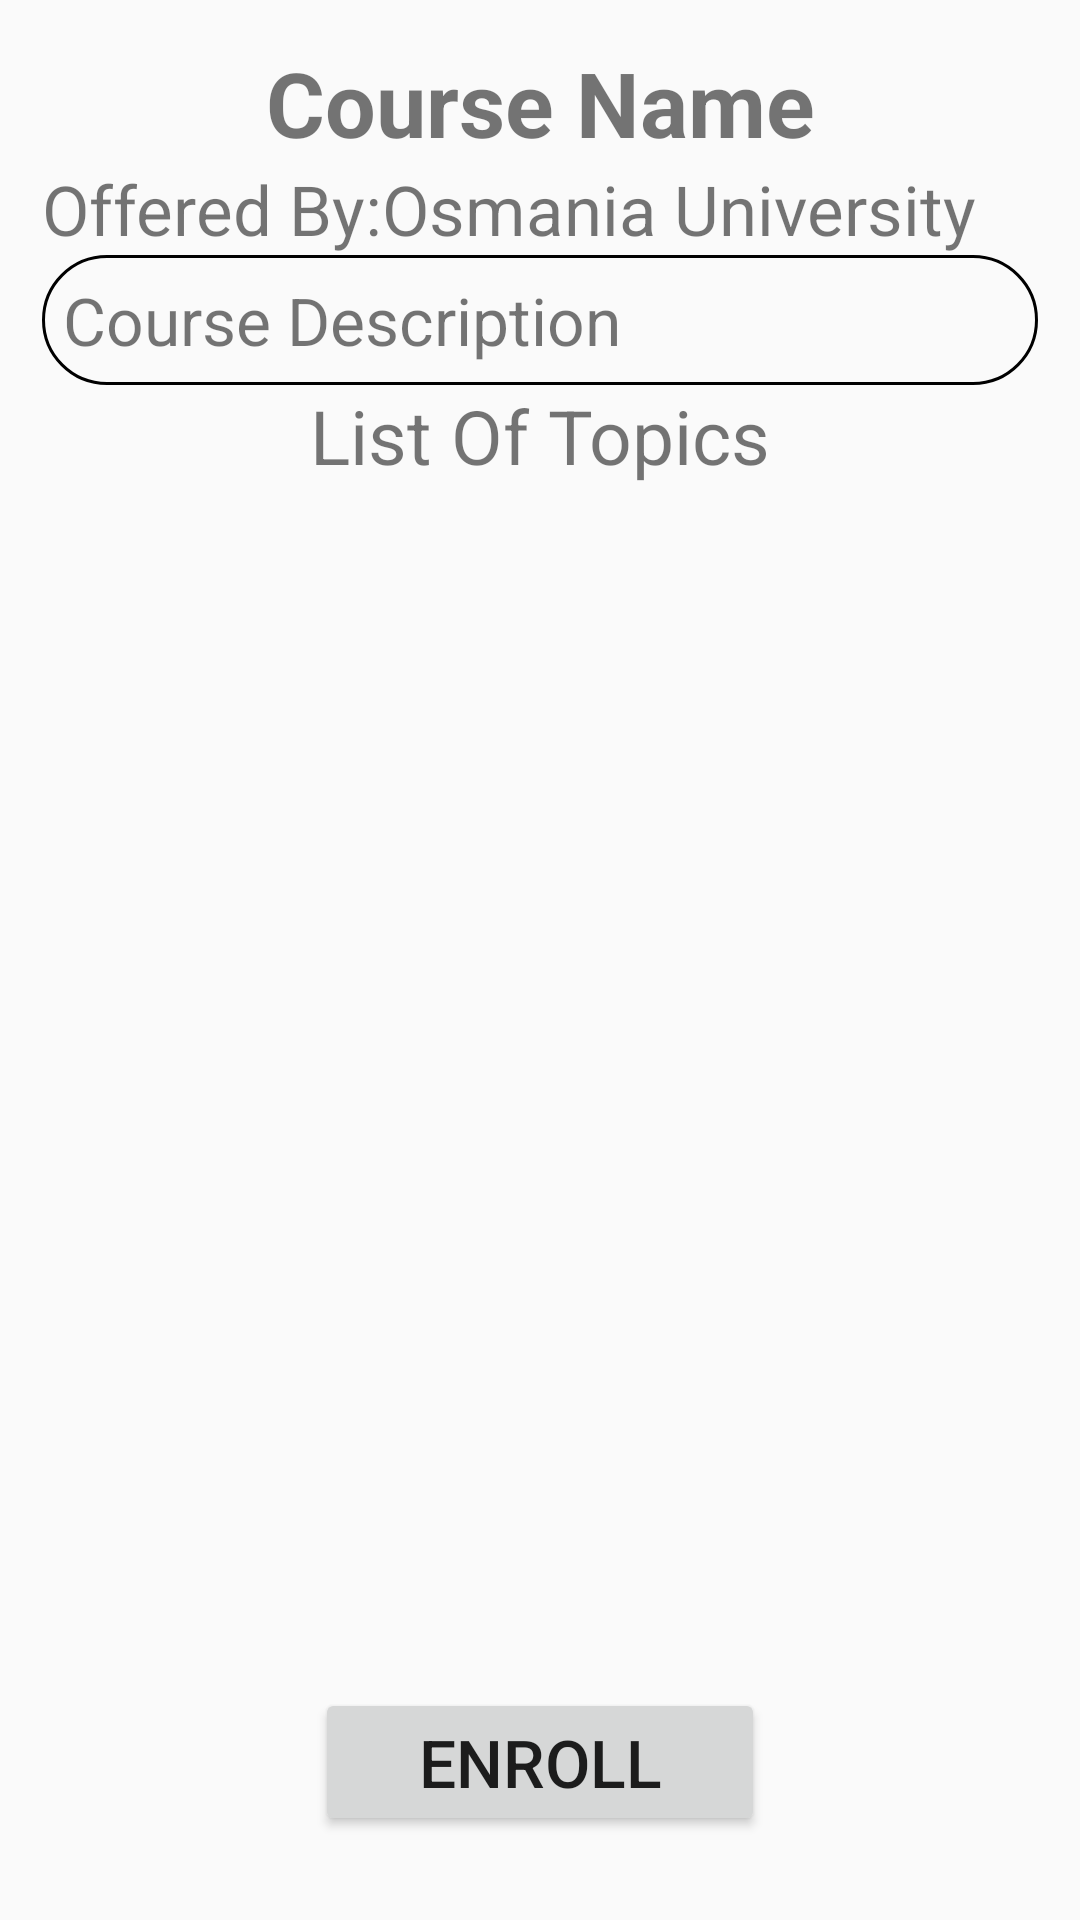

Here is an Android app screen rendered from its layout file. Give the layout XML and the strings, colors and styles it references.
<!-- AndroidManifest.xml: application theme AppTheme -->
<!-- res/layout/activity_exploring_course.xml -->
<?xml version="1.0" encoding="utf-8"?>
<RelativeLayout xmlns:android="http://schemas.android.com/apk/res/android"
    xmlns:app="http://schemas.android.com/apk/res-auto"
    xmlns:tools="http://schemas.android.com/tools"
    android:layout_width="match_parent"
    android:layout_height="match_parent"
    android:padding="14dp"
    tools:context=".explore.ExploringCourseActivity">
    <TextView
        android:layout_width="match_parent"
        android:layout_height="wrap_content"
        android:text="Course Name"
        android:gravity="center_horizontal"
        android:textStyle="bold"
        android:textSize="30sp"
        android:id="@+id/explore_course_name"/>

    <LinearLayout
        android:id="@+id/explore_offered_by_item"
        android:layout_width="match_parent"
        android:layout_height="wrap_content"
        android:layout_below="@id/explore_course_name"
        android:orientation="horizontal">
        <TextView
            android:id="@+id/explore_offered_by_heading"
            android:layout_width="wrap_content"
            android:layout_height="wrap_content"
            android:textSize="23sp"
            android:text="Offered By:" />
        <TextView
            android:id="@+id/explore_offered_by"
            android:layout_width="wrap_content"
            android:layout_height="wrap_content"
            android:textSize="23sp"
            android:text="Osmania University" />
    </LinearLayout>

    <TextView
        android:layout_width="match_parent"
        android:layout_height="wrap_content"
        android:background="@drawable/rounded_corner"
        android:padding="7dp"
        android:text="Course Description"
        android:textSize="22sp"
        android:layout_below="@+id/explore_offered_by_item"
        android:id="@+id/explore_course_description"/>
    <TextView
        android:layout_width="match_parent"
        android:layout_height="wrap_content"
        android:textSize="25sp"
        android:gravity="center_horizontal"
        android:layout_below="@id/explore_course_description"
        android:text="List Of Topics"
        android:id="@+id/list_of_topics_heading"/>

    <ListView
        android:id="@+id/explore_list_of_topics"
        android:layout_width="match_parent"
        android:layout_height="wrap_content"
        android:layout_above="@+id/enroll_course_btn"
        android:layout_below="@+id/list_of_topics_heading"
        android:layout_marginStart="10dp"
        android:layout_marginTop="10dp"
        android:layout_marginEnd="10dp"
        android:layout_marginBottom="10dp" />

    <Button
        android:id="@+id/enroll_course_btn"
        android:layout_width="wrap_content"
        android:layout_height="wrap_content"
        android:minWidth="150dp"
        android:padding="10dp"
        android:textSize="22sp"
        android:layout_centerHorizontal="true"
        android:layout_alignParentBottom="true"
        android:layout_marginBottom="14dp"
        android:onClick="onEnrollButton"
        android:text="Enroll" />


</RelativeLayout>
<!-- resources referenced by this layout -->
<resources>
  <!-- drawable rounded_corner (drawable) -->
  <?xml version="1.0" encoding="utf-8"?>
  <shape xmlns:android="http://schemas.android.com/apk/res/android"
      android:shape="rectangle">
      <corners android:radius="24dp"/>
      <stroke android:width="1dip" android:color="@color/black"/>
      <padding android:bottom="5sp" android:top="5sp" android:left="5sp" android:right="5sp"/>
  
  </shape>
  <style name="AppTheme" parent="Theme.AppCompat.DayNight.DarkActionBar">
  
  
      </style>
  <color name="black">#FF000000</color>
</resources>
